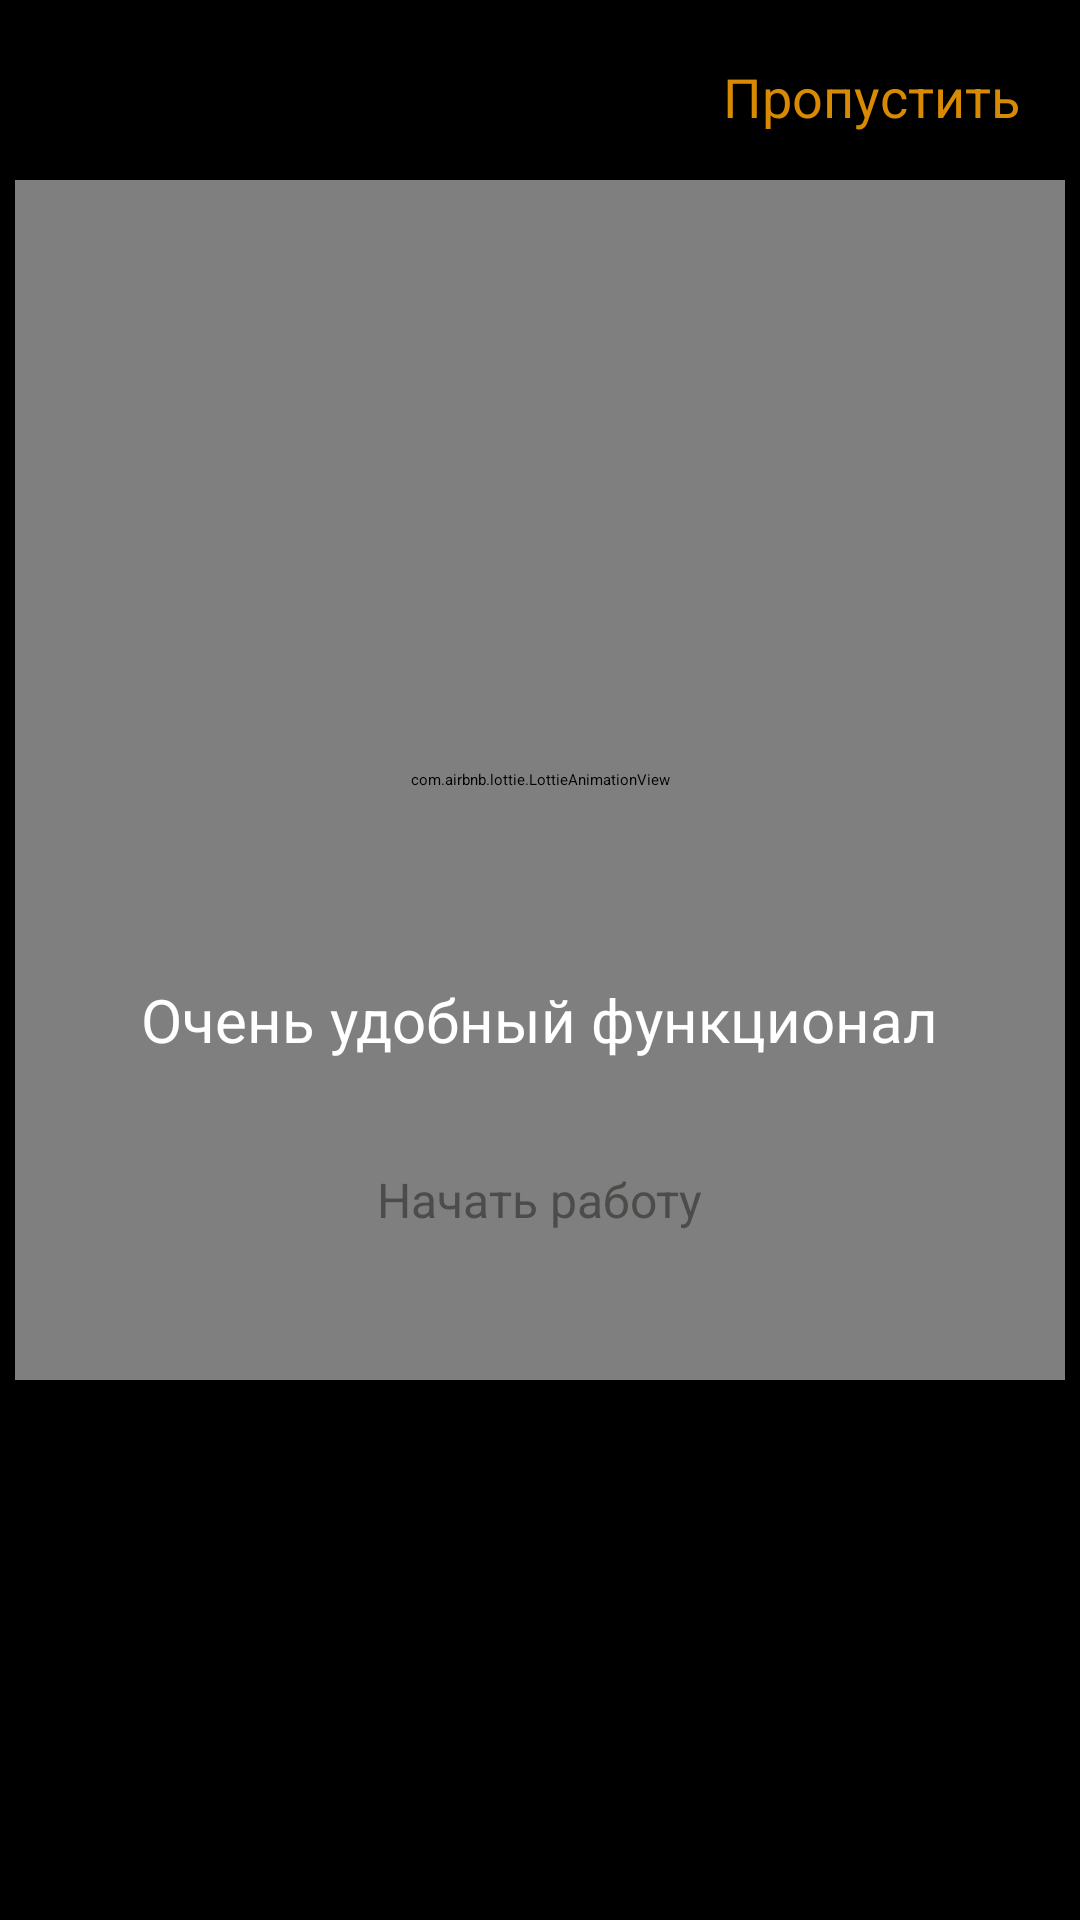

The Android layout XML behind this screen, and the referenced resources:
<!-- AndroidManifest.xml: application theme Theme.Android2 -->
<!-- res/layout/fragment_main_on_board.xml -->
<?xml version="1.0" encoding="utf-8"?>
<FrameLayout xmlns:android="http://schemas.android.com/apk/res/android"
    xmlns:tools="http://schemas.android.com/tools"
    android:layout_width="match_parent"
    android:layout_height="match_parent"
    xmlns:app="http://schemas.android.com/apk/res-auto"
    android:background="@color/black"
    tools:context=".ui.fragments.onboard.main.MainOnBoardFragment">

    <com.airbnb.lottie.LottieAnimationView
        android:id="@+id/pagerImage"
        android:layout_width="350dp"
        android:layout_height="400dp"
        app:lottie_fileName="anim.technology.json"
        android:layout_gravity="center|top"
        android:layout_marginTop="60dp"
        tools:src="@drawable/ic_launcher_background"
        app:lottie_url="REPLACE_JSON_URL"
        app:lottie_autoPlay="true"
        app:lottie_loop="true"/>

    <TextView
        android:id="@+id/text_back"
        android:textSize="18sp"
        android:text="Пропустить"
        android:layout_margin="20dp"
        android:layout_gravity="end"
        android:textColor="#D88B02"
        android:layout_width="wrap_content"
        android:layout_height="wrap_content"
        android:layout_marginEnd="18sp"/>

    <TextView
        android:id="@+id/pagerText"
        android:textSize="20sp"
        android:text="Очень удобный функционал"
        android:layout_marginTop="20dp"
        android:textColor="@color/white"
        android:layout_width="wrap_content"
        android:layout_gravity="center|center_horizontal"
        android:layout_height="wrap_content"/>

    <TextView
        android:id="@+id/start_work"
        android:layout_width="wrap_content"
        android:layout_height="wrap_content"
        android:text="Начать работу"
        android:textColor="@color/grey"
        android:textSize="16sp"
        android:layout_marginTop="80dp"
        android:layout_gravity="center"/>

</FrameLayout>
<!-- resources referenced by this layout -->
<resources>
  <color name="black">#FF000000</color>
  <color name="grey">#4C4C4B</color>
  <color name="white">#FFFFFFFF</color>
  <style name="Theme.Android2" parent="Theme.MaterialComponents.DayNight.NoActionBar">
          
          <item name="colorPrimary">@color/purple_200</item>
          <item name="colorPrimaryVariant">@color/purple_700</item>
          <item name="colorOnPrimary">@color/black</item>
          
          <item name="colorSecondary">@color/teal_200</item>
          <item name="colorSecondaryVariant">@color/teal_200</item>
          <item name="colorOnSecondary">@color/black</item>
          
          <item name="android:statusBarColor" tools:targetApi="l">?attr/colorPrimaryVariant</item>
          
      </style>
  <color name="purple_200">#FFBB86FC</color>
  <color name="purple_700">#FF3700B3</color>
  <color name="teal_200">#FF03DAC5</color>
</resources>
